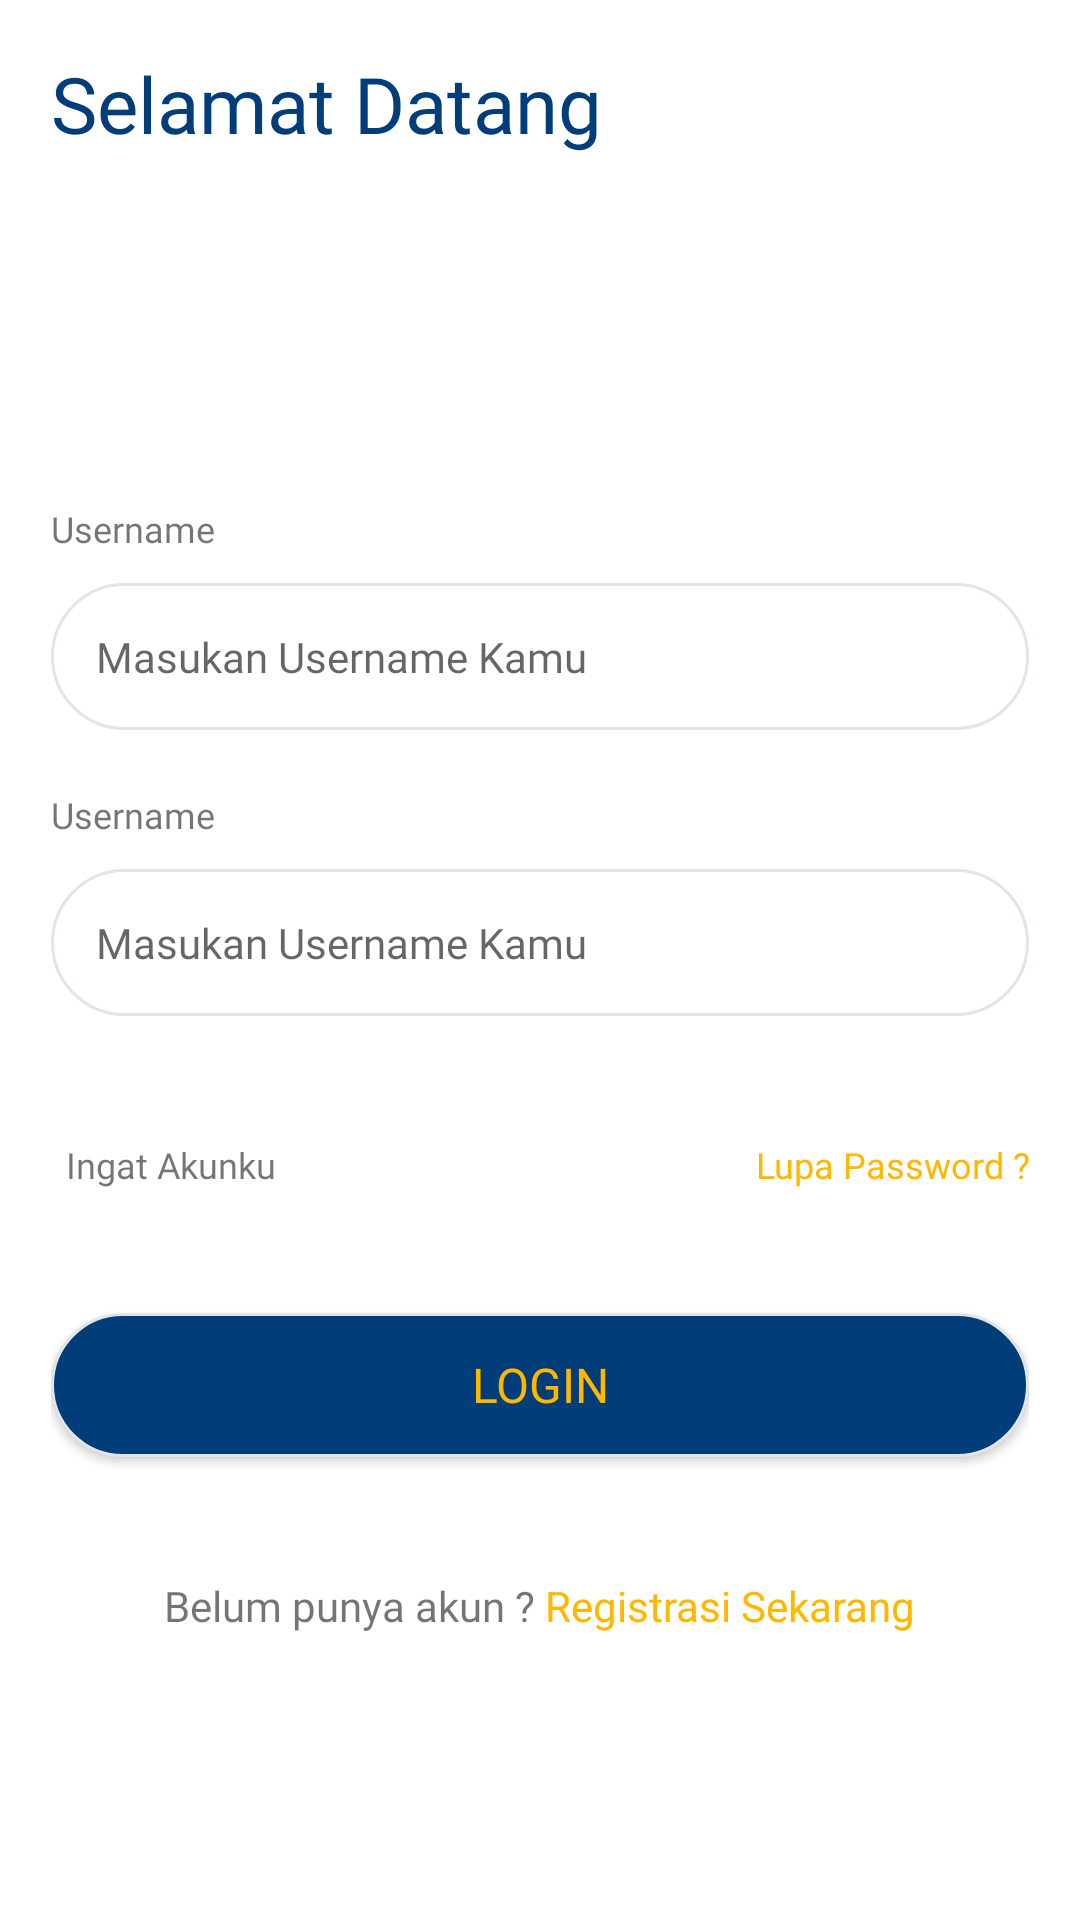

Layout XML and referenced resources for this Android screen:
<!-- AndroidManifest.xml: application theme AppTheme -->
<!-- res/layout/content_login1.xml -->
<?xml version="1.0" encoding="utf-8"?>
<LinearLayout xmlns:android="http://schemas.android.com/apk/res/android"
    xmlns:app="http://schemas.android.com/apk/res-auto"
    xmlns:tools="http://schemas.android.com/tools"
    android:layout_width="match_parent"
    android:layout_height="match_parent"
    app:layout_behavior="@string/appbar_scrolling_view_behavior"
    tools:context=".Login1Activity"
    android:background="@android:color/white"
    tools:showIn="@layout/activity_login1"
    android:orientation="vertical"
    android:padding="17dp"
    >
    <TextView
        android:layout_width="wrap_content"
        android:layout_height="wrap_content"
        android:textSize="26sp"
        android:textColor="@color/colorPrimary"
        android:fontFamily="@font/myriadprobold"
        android:text="Selamat Datang"/>
    <TextView
        android:layout_width="match_parent"
        android:layout_height="wrap_content"
        android:textSize="12sp"
        android:layout_marginTop="116dp"
        android:text="Username"
        android:fontFamily="@font/myriadproregular"/>
    <EditText
        android:layout_width="match_parent"
        android:layout_height="wrap_content"
        android:hint="Masukan Username Kamu"
        android:textSize="14sp"
        android:fontFamily="@font/myriadproregular"
        android:layout_marginTop="10dp"
        android:padding="15dp"
        android:background="@drawable/rounded"/>
    <TextView
        android:layout_width="match_parent"
        android:layout_height="wrap_content"
        android:textSize="12sp"
        android:layout_marginTop="20dp"
        android:text="Username"
        android:fontFamily="@font/myriadproregular"/>
    <EditText
        android:layout_width="match_parent"
        android:layout_height="wrap_content"
        android:hint="Masukan Username Kamu"
        android:textSize="14sp"
        android:fontFamily="@font/myriadproregular"
        android:layout_marginTop="10dp"
        android:padding="15dp"
        android:background="@drawable/rounded"/>
    <LinearLayout
        android:layout_width="match_parent"
        android:layout_height="wrap_content"
        android:layout_marginTop="40dp">
        <LinearLayout
            android:layout_width="0dp"
            android:layout_height="wrap_content"
            android:layout_weight="1"
            android:orientation="horizontal">
            <CheckBox
                android:id="@+id/checkman"
                android:layout_width="wrap_content"
                android:layout_height="wrap_content"
                android:layout_marginRight="5dp"
                android:layout_marginEnd="5dp"
                android:button="@drawable/custom"
                android:scaleX="0.8"
                android:scaleY="0.8" />
            <TextView
                android:layout_width="wrap_content"
                android:layout_height="wrap_content"
                android:text="Ingat Akunku"
                android:fontFamily="@font/myriadproregular"
                android:layout_gravity="center"
                android:textSize="12sp"/>
        </LinearLayout>
        <TextView
            android:layout_width="0dp"
            android:layout_weight="1"
            android:fontFamily="@font/myriadproregular"
            android:textSize="12sp"
            android:textColor="@color/colorkuning"
            android:layout_height="wrap_content"
            android:text="Lupa Password ?"
            android:gravity="right"
            android:layout_gravity="center"/>
    </LinearLayout>

    <Button
        android:layout_width="match_parent"
        android:layout_height="wrap_content"
        android:layout_marginTop="40dp"
        android:text="Login"
        android:id="@+id/kehome"
        android:textSize="16sp"
        android:fontFamily="@font/myriadprobold"
        android:textColor="@color/colorkuning"
        android:background="@drawable/roundedbtn"/>
    
    <LinearLayout
        android:layout_width="match_parent"
        android:layout_height="wrap_content"
        android:gravity="center"
        android:layout_marginTop="40dp">
        <TextView
            android:layout_width="wrap_content"
            android:layout_height="wrap_content"
            android:textSize="14sp"
            android:fontFamily="@font/myriadproregular"
            android:text="Belum punya akun ? "
            />
        <TextView
            android:layout_width="wrap_content"
            android:layout_height="wrap_content"
            android:textSize="14sp"
            android:id="@+id/daftar"
            android:textColor="@color/colorkuning"
            android:fontFamily="@font/myriadproregular"
            android:text="Registrasi Sekarang"
            />
    </LinearLayout>
</LinearLayout>
<!-- res/layout/activity_login1.xml (included above) -->
<?xml version="1.0" encoding="utf-8"?>
<android.support.design.widget.CoordinatorLayout xmlns:android="http://schemas.android.com/apk/res/android"
    xmlns:app="http://schemas.android.com/apk/res-auto"
    xmlns:tools="http://schemas.android.com/tools"
    android:layout_width="match_parent"
    android:layout_height="match_parent"
    tools:context=".Login1Activity">

    <android.support.design.widget.AppBarLayout
        android:layout_width="match_parent"
        android:layout_height="wrap_content"
        app:elevation="0dp"
        android:elevation="0dp"
        android:theme="@style/AppTheme.AppBarOverlay">

        <android.support.v7.widget.Toolbar
            android:id="@+id/toolbar"
            android:elevation="0dp"
            android:layout_width="match_parent"
            android:layout_height="?attr/actionBarSize"
            android:background="@android:color/white"
            app:popupTheme="@style/AppTheme.PopupOverlay" />

    </android.support.design.widget.AppBarLayout>

    <include layout="@layout/content_login1" />


</android.support.design.widget.CoordinatorLayout>
<!-- resources referenced by this layout -->
<resources>
  <color name="colorPrimary">#003D79</color>
  <color name="colorkuning">#FFB700</color>
  <!-- drawable rounded (drawable) -->
  <?xml version="1.0" encoding="utf-8"?>
  <shape xmlns:android="http://schemas.android.com/apk/res/android" >
      <stroke
          android:width="1dp"
          android:color="@color/colorsilver" />
  
      <solid android:color="#ffffff" />
  
      <padding
          android:left="1dp"
          android:right="1dp"
          android:bottom="1dp"
          android:top="1dp" />
  
      <corners android:radius="100dp" />
  </shape>
  <!-- drawable roundedbtn (drawable) -->
  <?xml version="1.0" encoding="utf-8"?>
  <shape xmlns:android="http://schemas.android.com/apk/res/android" >
      <stroke
          android:width="1dp"
          android:color="@color/colorsilver" />
  
      <solid android:color="@color/colorPrimary" />
  
      <padding
          android:left="1dp"
          android:right="1dp"
          android:bottom="1dp"
          android:top="1dp" />
  
      <corners android:radius="100dp" />
  </shape>
  <style name="AppTheme.AppBarOverlay" parent="ThemeOverlay.AppCompat.Dark.ActionBar" />
  <style name="AppTheme.PopupOverlay" parent="ThemeOverlay.AppCompat.Light" />
  <style name="AppTheme" parent="Theme.AppCompat.Light.DarkActionBar">
          
          <item name="colorPrimary">@color/colorPrimary</item>
          <item name="colorPrimaryDark">@color/colorPrimaryDark</item>
          <item name="colorAccent">@color/colorAccent</item>
          <item name="android:homeAsUpIndicator">@drawable/back</item>
      </style>
  <color name="colorsilver">#e0e6e7</color>
  <color name="colorPrimaryDark">#00574B</color>
  <color name="colorAccent">#D81B60</color>
  <!-- drawable back: png bitmap (drawable-hdpi, 622 bytes) -->
</resources>
